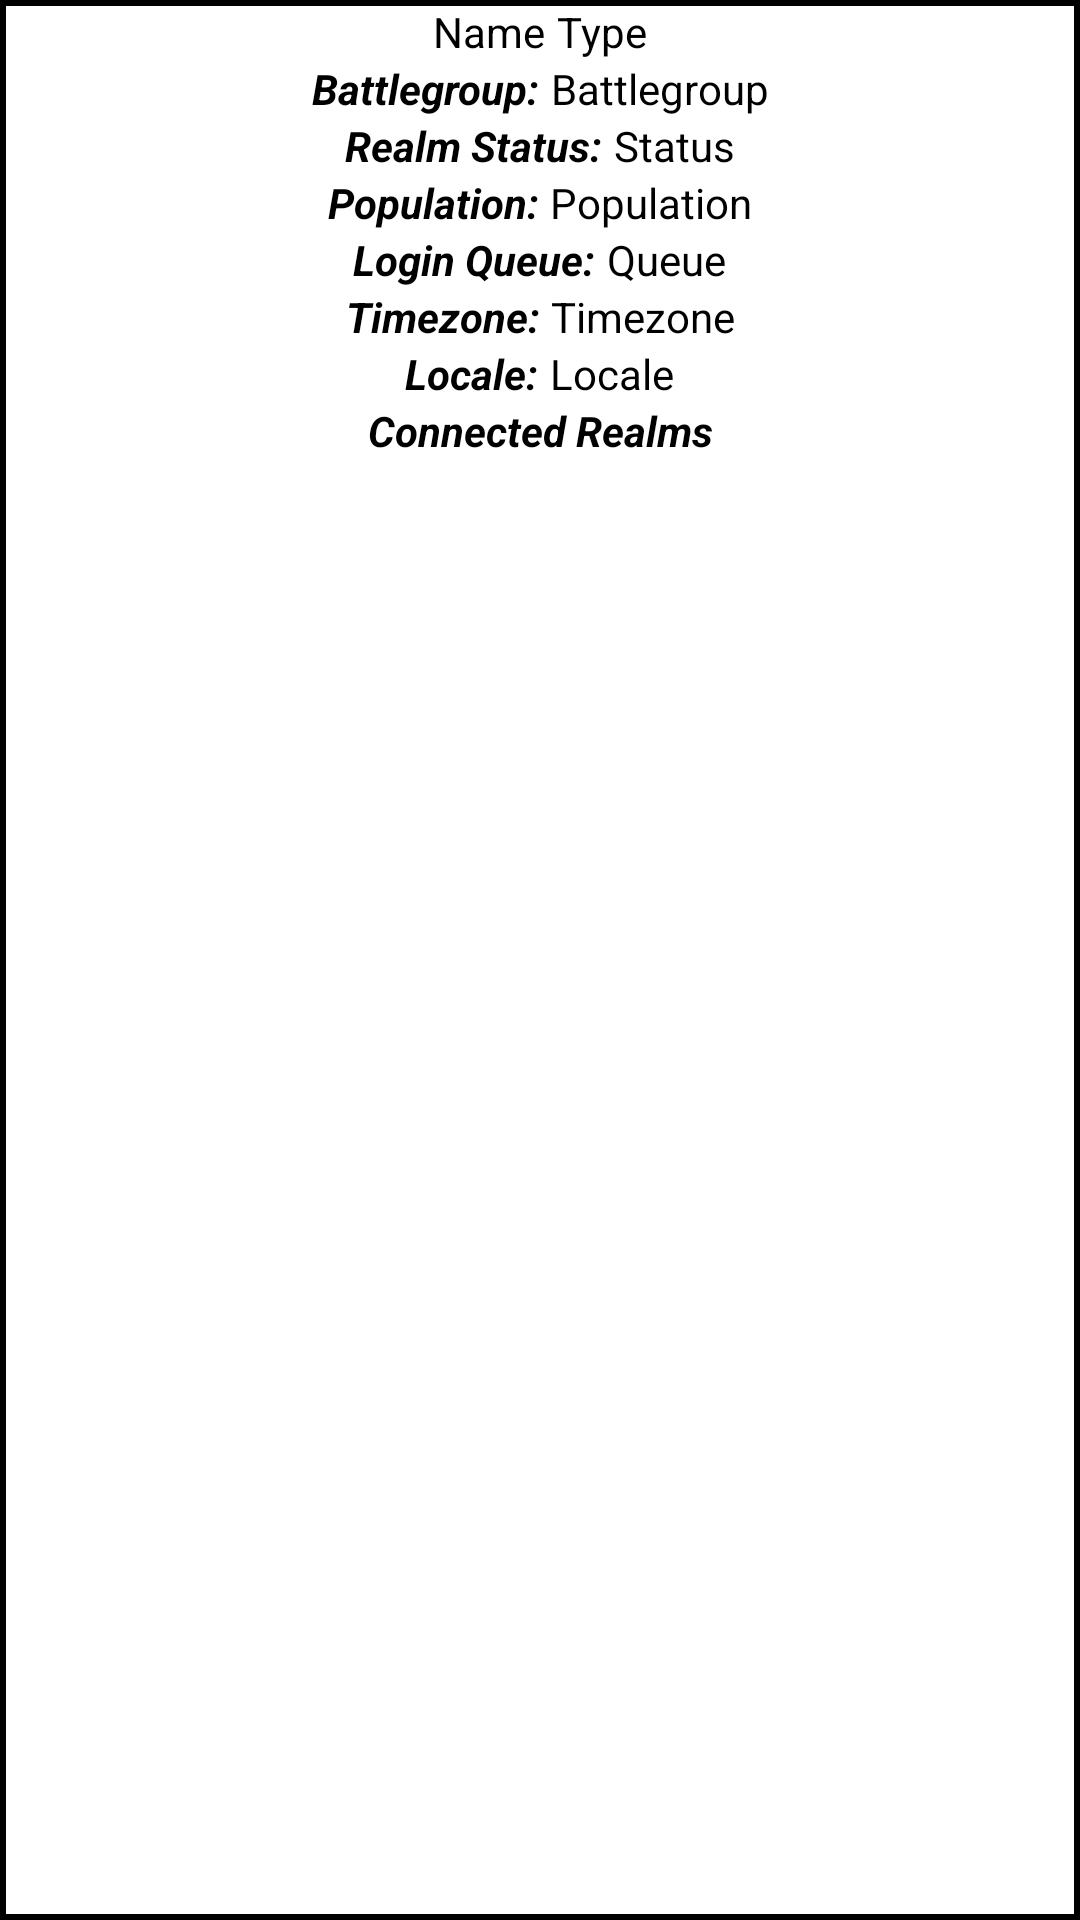

Layout XML and referenced resources for this Android screen:
<!-- AndroidManifest.xml: fallback theme Theme.MaterialComponents.DayNight.NoActionBar -->
<!-- res/layout/activity_realmpopup.xml -->
<?xml version="1.0" encoding="utf-8"?>
<LinearLayout xmlns:android="http://schemas.android.com/apk/res/android"
    android:layout_width="match_parent"
    android:layout_height="match_parent"
    android:orientation="vertical"
    android:gravity="center"
    android:background="@drawable/empty_rectangle">


    <LinearLayout
        android:layout_width="match_parent"
        android:layout_height="wrap_content"
        android:orientation="horizontal">

        <TextView
            android:id="@+id/popup_realm_name"
            android:layout_width="wrap_content"
            android:layout_height="wrap_content"
            android:layout_weight="1"
            android:gravity="right"
            android:text="Name"
            android:paddingRight="2dp"
            android:textColor="@color/colorBlack"/>

        <TextView
            android:id="@+id/popup_realm_type"
            android:layout_width="wrap_content"
            android:layout_height="wrap_content"
            android:layout_weight="1"
            android:gravity="left"
            android:text="Type"
            android:paddingLeft="2dp"
            android:textColor="@color/colorBlack"/>
    </LinearLayout>

    <LinearLayout
        android:layout_width="match_parent"
        android:layout_height="wrap_content"
        android:orientation="horizontal">

        <TextView
            android:id="@+id/textView28"
            android:layout_width="wrap_content"
            android:layout_height="wrap_content"
            android:layout_weight="1"
            android:text="Battlegroup:"
            android:gravity="right"
            android:paddingRight="2dp"
            android:textStyle="bold|italic"
            android:textColor="@color/colorBlack"/>

        <TextView
            android:id="@+id/popup_realm_battlegroup"
            android:layout_width="wrap_content"
            android:layout_height="wrap_content"
            android:layout_weight="1"
            android:gravity="left"
            android:text="Battlegroup"
            android:paddingLeft="2dp"
            android:textColor="@color/colorBlack"/>
    </LinearLayout>

    <LinearLayout
        android:layout_width="match_parent"
        android:layout_height="wrap_content"
        android:orientation="horizontal">


        <TextView
            android:id="@+id/textView31"
            android:layout_width="wrap_content"
            android:layout_height="wrap_content"
            android:layout_weight="1"
            android:gravity="right"
            android:paddingRight="2dp"
            android:text="Realm Status:"
            android:textStyle="bold|italic"
            android:textColor="@color/colorBlack"/>

        <TextView
            android:id="@+id/popup_realm_status"
            android:layout_width="wrap_content"
            android:layout_height="wrap_content"
            android:layout_weight="1"
            android:gravity="left"
            android:paddingLeft="2dp"
            android:text="Status"
            android:textColor="@color/colorBlack"/>
    </LinearLayout>

    <LinearLayout
        android:layout_width="match_parent"
        android:layout_height="wrap_content"
        android:orientation="horizontal">


        <TextView
            android:id="@+id/textView32"
            android:layout_width="wrap_content"
            android:layout_height="wrap_content"
            android:layout_weight="1"
            android:gravity="right"
            android:paddingRight="2dp"
            android:text="Population:"
            android:textStyle="bold|italic"
            android:textColor="@color/colorBlack"/>

        <TextView
            android:id="@+id/popup_realm_population"
            android:layout_width="wrap_content"
            android:layout_height="wrap_content"
            android:layout_weight="1"
            android:gravity="left"
            android:paddingLeft="2dp"
            android:text="Population"
            android:textColor="@color/colorBlack"/>
    </LinearLayout>

    <LinearLayout
        android:layout_width="match_parent"
        android:layout_height="wrap_content"
        android:orientation="horizontal">


        <TextView
            android:id="@+id/textView33"
            android:layout_width="wrap_content"
            android:layout_height="wrap_content"
            android:layout_weight="1"
            android:gravity="right"
            android:paddingRight="2dp"
            android:text="Login Queue:"
            android:textStyle="bold|italic"
            android:textColor="@color/colorBlack"/>

        <TextView
            android:id="@+id/popup_realm_queue"
            android:layout_width="wrap_content"
            android:layout_height="wrap_content"
            android:layout_weight="1"
            android:gravity="left"
            android:paddingLeft="2dp"
            android:text="Queue"
            android:textColor="@color/colorBlack"/>
    </LinearLayout>

    <LinearLayout
        android:layout_width="match_parent"
        android:layout_height="wrap_content"
        android:orientation="horizontal">


        <TextView
            android:id="@+id/textView34"
            android:layout_width="wrap_content"
            android:layout_height="wrap_content"
            android:layout_weight="1"
            android:gravity="right"
            android:paddingRight="2dp"
            android:text="Timezone:"
            android:textStyle="bold|italic"
            android:textColor="@color/colorBlack"/>

        <TextView
            android:id="@+id/popup_realm_timezone"
            android:layout_width="wrap_content"
            android:layout_height="wrap_content"
            android:layout_weight="1"
            android:gravity="left"
            android:paddingLeft="2dp"
            android:text="Timezone"
            android:textColor="@color/colorBlack"/>
    </LinearLayout>

    <LinearLayout
        android:layout_width="match_parent"
        android:layout_height="wrap_content"
        android:orientation="horizontal">


        <TextView
            android:id="@+id/textView35"
            android:layout_width="wrap_content"
            android:layout_height="wrap_content"
            android:layout_weight="1"
            android:gravity="right"
            android:paddingRight="2dp"
            android:text="Locale:"
            android:textStyle="bold|italic"
            android:textColor="@color/colorBlack"/>

        <TextView
            android:id="@+id/popup_realm_locale"
            android:layout_width="wrap_content"
            android:layout_height="wrap_content"
            android:layout_weight="1"
            android:gravity="left"
            android:paddingLeft="2dp"
            android:text="Locale"
            android:textColor="@color/colorBlack"/>
    </LinearLayout>

    <TextView
        android:id="@+id/textView29"
        android:layout_width="match_parent"
        android:layout_height="wrap_content"
        android:text="Connected Realms"
        android:gravity="center"
        android:textStyle="bold|italic"
        android:textColor="@color/colorBlack"/>

    <ListView
        android:id="@+id/popup_connected_realms"
        android:layout_width="wrap_content"
        android:layout_height="match_parent"
        android:gravity="center"/>


</LinearLayout>
<!-- resources referenced by this layout -->
<resources>
  <color name="colorBlack">#000000</color>
  <!-- drawable empty_rectangle (drawable) -->
  <?xml version="1.0" encoding="utf-8"?>
  <shape xmlns:android="http://schemas.android.com/apk/res/android" >
  
      <solid android:color="#FFFFFF" />
  
      <stroke
          android:width="2dp"
          android:color="@color/colorBlack" />
  
      <padding
          android:bottom="1dp"
          android:left="1dp"
          android:right="1dp"
          android:top="1dp" />
  
      <corners android:radius="0dp" />
  
  </shape>
</resources>
